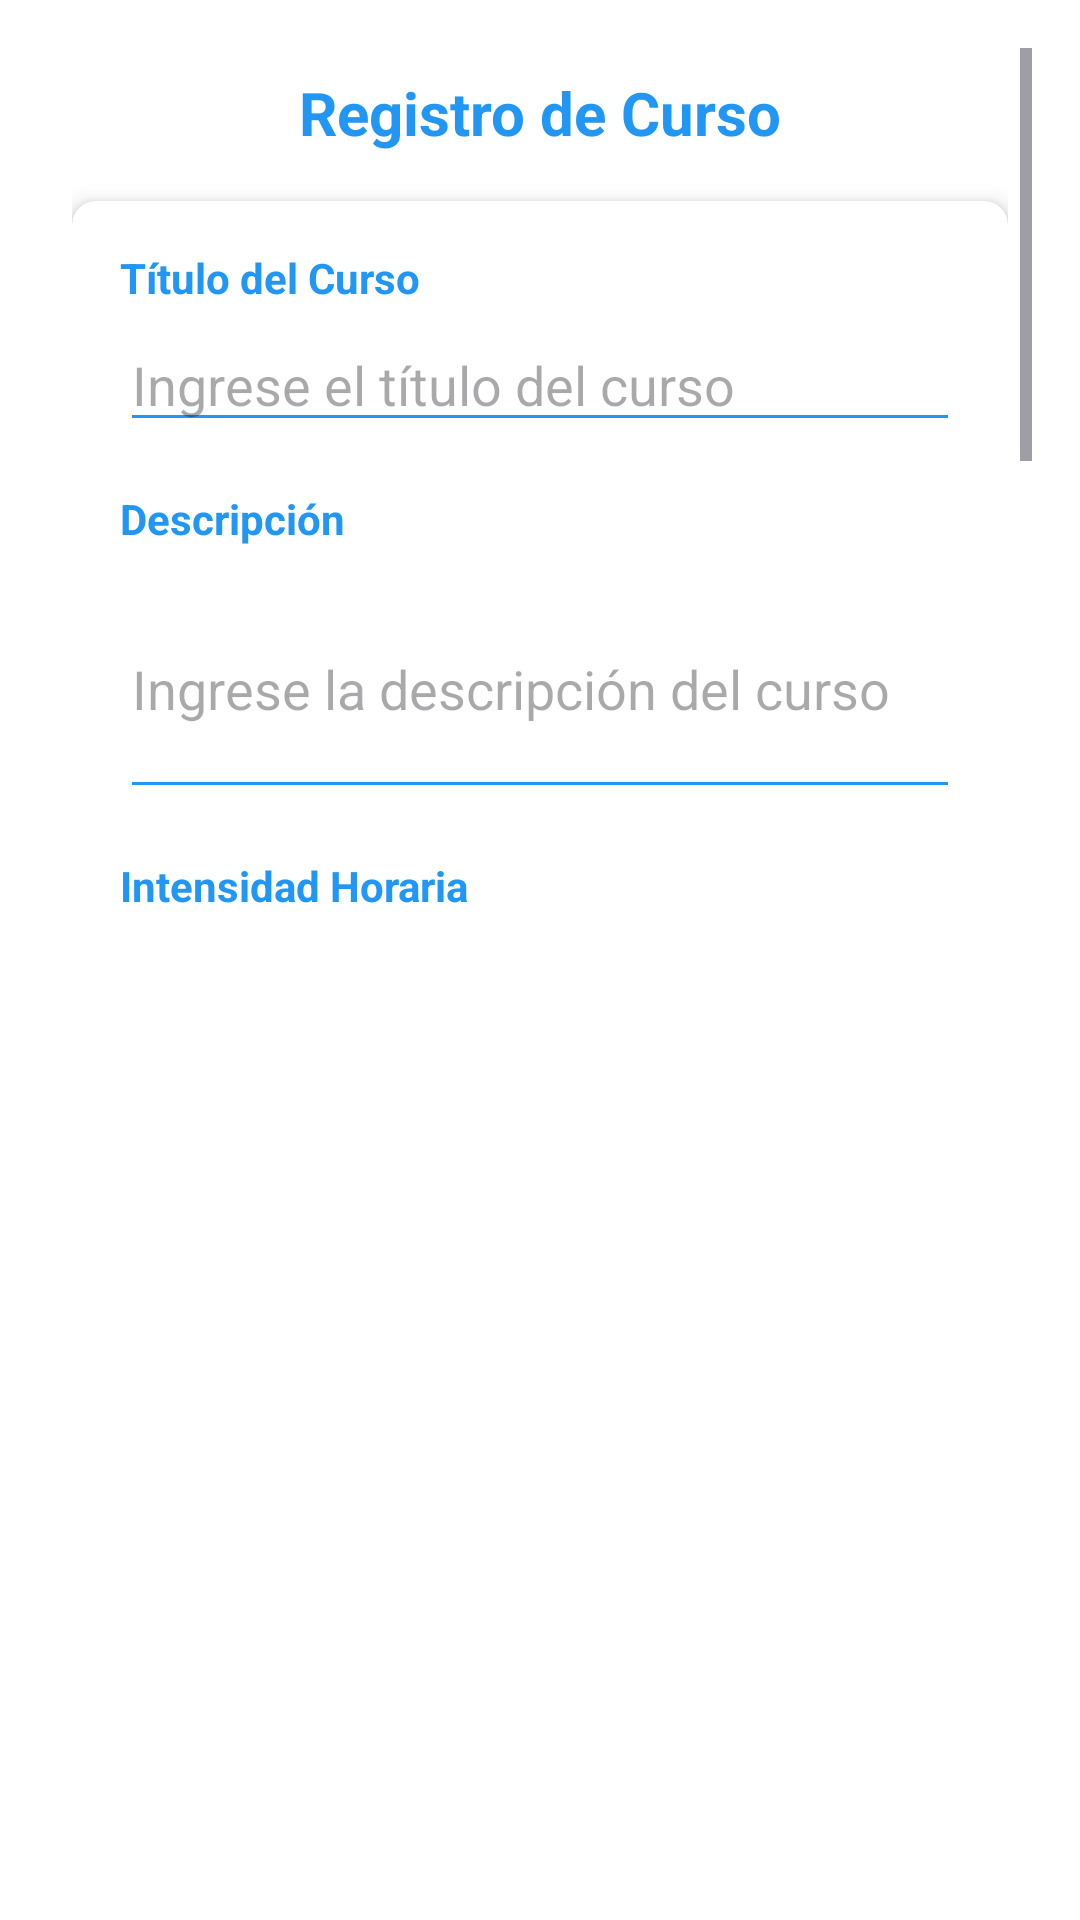

Layout XML and referenced resources for this Android screen:
<!-- AndroidManifest.xml: application theme Theme.FusdecKotlin -->
<!-- res/layout/activity_curso.xml -->
<?xml version="1.0" encoding="utf-8"?>
<androidx.constraintlayout.widget.ConstraintLayout
        xmlns:android="http://schemas.android.com/apk/res/android"
        xmlns:app="http://schemas.android.com/apk/res-auto"
        xmlns:tools="http://schemas.android.com/tools"
        android:layout_width="match_parent"
        android:layout_height="match_parent"
        android:background="@color/white"
        android:padding="16dp">

    
    <ScrollView
            android:id="@+id/scrollView"
            android:layout_width="0dp"
            android:layout_height="0dp"
            android:fillViewport="true"
            app:layout_constraintTop_toTopOf="parent"
            app:layout_constraintStart_toStartOf="parent"
            app:layout_constraintEnd_toEndOf="parent"
            app:layout_constraintBottom_toTopOf="@id/cursosRecyclerView">

        <LinearLayout
                android:layout_width="match_parent"
                android:layout_height="wrap_content"
                android:orientation="vertical"
                android:padding="8dp">

            
            <TextView
                    android:id="@+id/tituloFormulario"
                    android:layout_width="match_parent"
                    android:layout_height="wrap_content"
                    android:text="Registro de Curso"
                    android:textSize="20sp"
                    android:textColor="@color/primaryColor"
                    android:textStyle="bold"
                    android:gravity="center"
                    android:layout_marginBottom="16dp"/>

            
            <androidx.cardview.widget.CardView
                    android:layout_width="match_parent"
                    android:layout_height="wrap_content"
                    android:layout_marginBottom="16dp"
                    app:cardCornerRadius="8dp"
                    app:cardElevation="4dp">

                <LinearLayout
                        android:layout_width="match_parent"
                        android:layout_height="wrap_content"
                        android:orientation="vertical"
                        android:padding="16dp">

                    
                    <TextView
                            android:id="@+id/cursoTituloLabel"
                            android:layout_width="wrap_content"
                            android:layout_height="wrap_content"
                            android:text="Título del Curso"
                            android:textColor="@color/primaryColor"
                            android:textStyle="bold"/>

                    <EditText
                            android:id="@+id/tituloCurso"
                            android:layout_width="match_parent"
                            android:layout_height="wrap_content"
                            android:hint="Ingrese el título del curso"
                            android:inputType="text"
                            android:layout_marginTop="4dp"
                            android:backgroundTint="@color/primaryColor"/>

                    
                    <TextView
                            android:id="@+id/cursodescripcionLabel"
                            android:layout_width="wrap_content"
                            android:layout_height="wrap_content"
                            android:text="Descripción"
                            android:textColor="@color/primaryColor"
                            android:textStyle="bold"
                            android:layout_marginTop="16dp"/>

                    <EditText
                            android:id="@+id/descripcionCurso"
                            android:layout_width="match_parent"
                            android:layout_height="wrap_content"
                            android:hint="Ingrese la descripción del curso"
                            android:inputType="textMultiLine"
                            android:minLines="3"
                            android:layout_marginTop="4dp"
                            android:backgroundTint="@color/primaryColor"/>

                    
                    <TextView
                            android:id="@+id/cursoIntensidadHorariaLabel"
                            android:layout_width="wrap_content"
                            android:layout_height="wrap_content"
                            android:text="Intensidad Horaria"
                            android:textColor="@color/primaryColor"
                            android:textStyle="bold"
                            android:layout_marginTop="16dp"/>

                    <EditText
                            android:id="@+id/intensidadHorariaCurso"
                            android:layout_width="match_parent"
                            android:layout_height="wrap_content"
                            android:hint="Ingrese la intensidad horaria"
                            android:inputType="number"
                            android:layout_marginTop="4dp"
                            android:backgroundTint="@color/primaryColor"/>

                    
                    <TextView
                            android:id="@+id/cursoFundacionLabel"
                            android:layout_width="wrap_content"
                            android:layout_height="wrap_content"
                            android:text="Fundación"
                            android:textColor="@color/primaryColor"
                            android:textStyle="bold"
                            android:layout_marginTop="16dp"/>

                    <Button
                            android:id="@+id/seleccionarFundacionButton"
                            android:layout_width="match_parent"
                            android:layout_height="wrap_content"
                            android:text="Seleccionar Fundación"
                            android:textColor="@color/white"
                            android:backgroundTint="@color/primaryColor"
                            android:layout_marginTop="4dp"
                            style="@style/Widget.MaterialComponents.Button"/>

                    <TextView
                            android:id="@+id/fundacionSeleccionadaText"
                            android:layout_width="match_parent"
                            android:layout_height="wrap_content"
                            android:text="Ninguna fundación seleccionada"
                            android:layout_marginTop="8dp"
                            android:textColor="@color/textSecondary"/>

                </LinearLayout>
            </androidx.cardview.widget.CardView>

            
            <LinearLayout
                    android:layout_width="match_parent"
                    android:layout_height="wrap_content"
                    android:orientation="horizontal"
                    android:layout_marginTop="8dp"
                    android:weightSum="2">

                <Button
                        android:id="@+id/cancelarCursoButton"
                        android:layout_width="0dp"
                        android:layout_height="wrap_content"
                        android:layout_weight="1"
                        android:text="Cancelar"
                        android:textColor="@color/white"
                        android:backgroundTint="@color/red"
                        android:layout_marginEnd="4dp"
                        style="@style/Widget.MaterialComponents.Button.OutlinedButton"/>

                <Button
                        android:id="@+id/confirmarCursoButton"
                        android:layout_width="0dp"
                        android:layout_height="wrap_content"
                        android:layout_weight="1"
                        android:text="Confirmar"
                        android:textColor="@color/white"
                        android:backgroundTint="@color/green"
                        android:layout_marginStart="4dp"
                        style="@style/Widget.MaterialComponents.Button"/>
            </LinearLayout>

            
            <androidx.cardview.widget.CardView
                    android:layout_width="match_parent"
                    android:layout_height="wrap_content"
                    android:layout_marginTop="16dp"
                    app:cardCornerRadius="8dp"
                    app:cardElevation="4dp">

                <LinearLayout
                        android:layout_width="match_parent"
                        android:layout_height="wrap_content"
                        android:orientation="vertical"
                        android:padding="8dp">

                    <com.google.android.material.textfield.TextInputLayout
                            android:layout_width="match_parent"
                            android:layout_height="wrap_content"
                            android:hint="Buscar cursos"
                            style="@style/Widget.MaterialComponents.TextInputLayout.OutlinedBox"
                            app:boxStrokeColor="@color/primaryColor"
                            app:hintTextColor="@color/primaryColor"
                            app:endIconTint="@color/primaryColor"
                            app:startIconTint="@color/primaryColor">

                        <com.google.android.material.textfield.TextInputEditText
                                android:id="@+id/searchEditText"
                                android:layout_width="match_parent"
                                android:layout_height="wrap_content"
                                android:imeOptions="actionSearch"
                                android:inputType="text"
                                android:textColor="@color/primaryDarkColor"/>
                    </com.google.android.material.textfield.TextInputLayout>
                </LinearLayout>
            </androidx.cardview.widget.CardView>
        </LinearLayout>
    </ScrollView>

    
    <androidx.recyclerview.widget.RecyclerView
            android:id="@+id/cursosRecyclerView"
            android:layout_width="0dp"
            android:layout_height="0dp"
            app:layout_constraintTop_toBottomOf="@id/scrollView"
            app:layout_constraintBottom_toBottomOf="parent"
            app:layout_constraintStart_toStartOf="parent"
            app:layout_constraintEnd_toEndOf="parent"
            android:layout_marginTop="16dp"/>
</androidx.constraintlayout.widget.ConstraintLayout>
<!-- resources referenced by this layout -->
<resources>
  <color name="green">#FF008000</color>
  <color name="primaryColor">#2196F3</color>
  <color name="primaryDarkColor">#303F9F</color>
  <color name="red">#FFFF0000</color>
  <color name="textSecondary">#757575</color>
  <color name="white">#FFFFFFFF</color>
  <style name="Theme.FusdecKotlin" parent="Base.Theme.FusdecKotlin" />
  <style name="Base.Theme.FusdecKotlin" parent="Theme.Material3.DayNight.NoActionBar">
          
          
      </style>
</resources>
